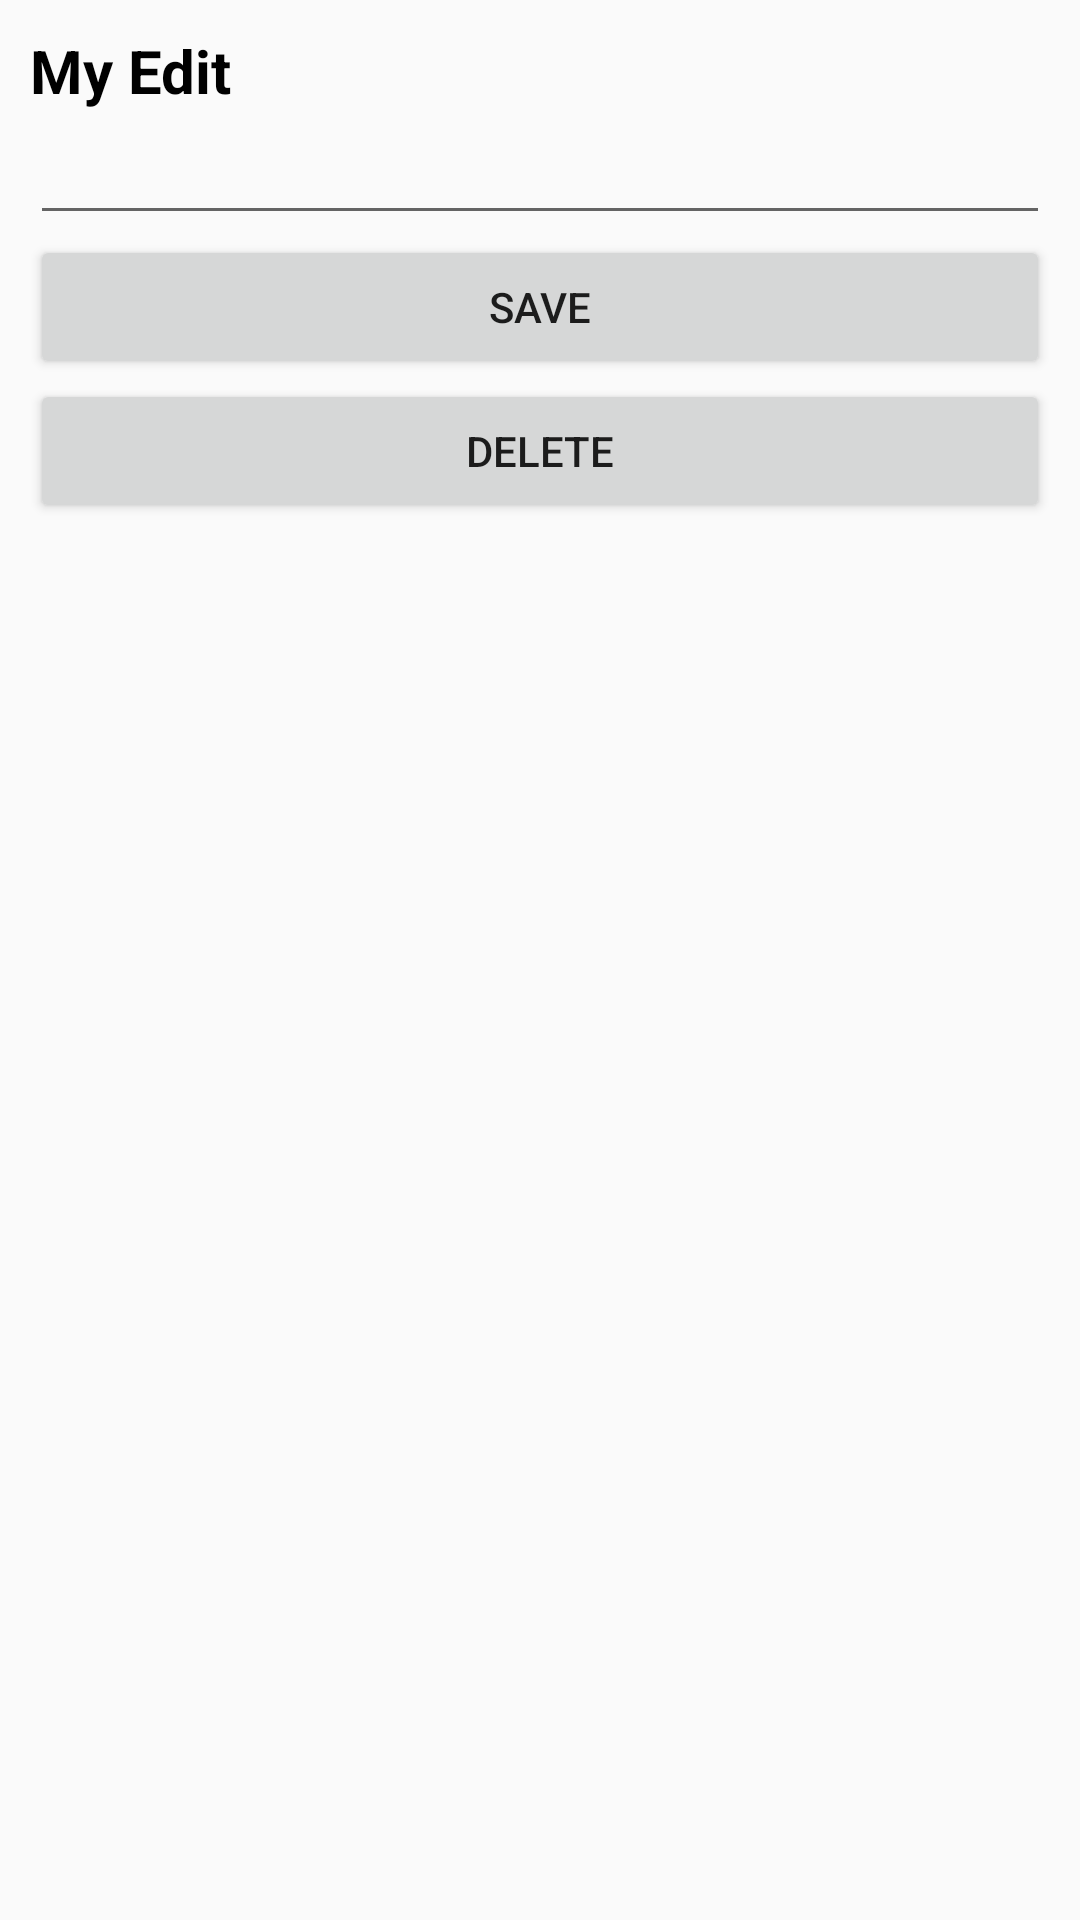

Android layout source for this screen:
<!-- AndroidManifest.xml: application theme AppTheme -->
<!-- res/layout/activity_edit.xml -->
<?xml version="1.0" encoding="utf-8"?>
<LinearLayout
    xmlns:android="http://schemas.android.com/apk/res/android"
    android:layout_width="match_parent"
    android:layout_height="match_parent"
    android:orientation="vertical"
    android:padding="10dp">
    <TextView
        android:layout_width="match_parent"
        android:layout_height="wrap_content"
        android:text="My Edit"
        android:textSize="20sp"
        android:textColor="#000"
        android:textStyle="bold"/>
    <EditText
        android:id="@+id/edit_taskname"
        android:layout_width="match_parent"
        android:layout_height="wrap_content"/>
    <Button
        android:id="@+id/btn_Edit"
        android:layout_width="match_parent"
        android:layout_height="wrap_content"
        android:text="Save" />
    <Button
        android:id="@+id/btn_Delete"
        android:layout_width="match_parent"
        android:layout_height="wrap_content"
        android:text="Delete"/>

</LinearLayout>
<!-- resources referenced by this layout -->
<resources>
  <style name="AppTheme" parent="Theme.AppCompat.Light.DarkActionBar">
          
          <item name="colorPrimary">@color/colorPrimary</item>
          <item name="colorPrimaryDark">@color/colorPrimaryDark</item>
          <item name="colorAccent">@color/colorAccent</item>
      </style>
  <!-- not gathered from this repository: default colours our renderer supplied (Android Studio template values) -->
  <color name="colorPrimary">#FF6200EE</color>
  <color name="colorPrimaryDark">#FF3700B3</color>
  <color name="colorAccent">#FF03DAC5</color>
</resources>
